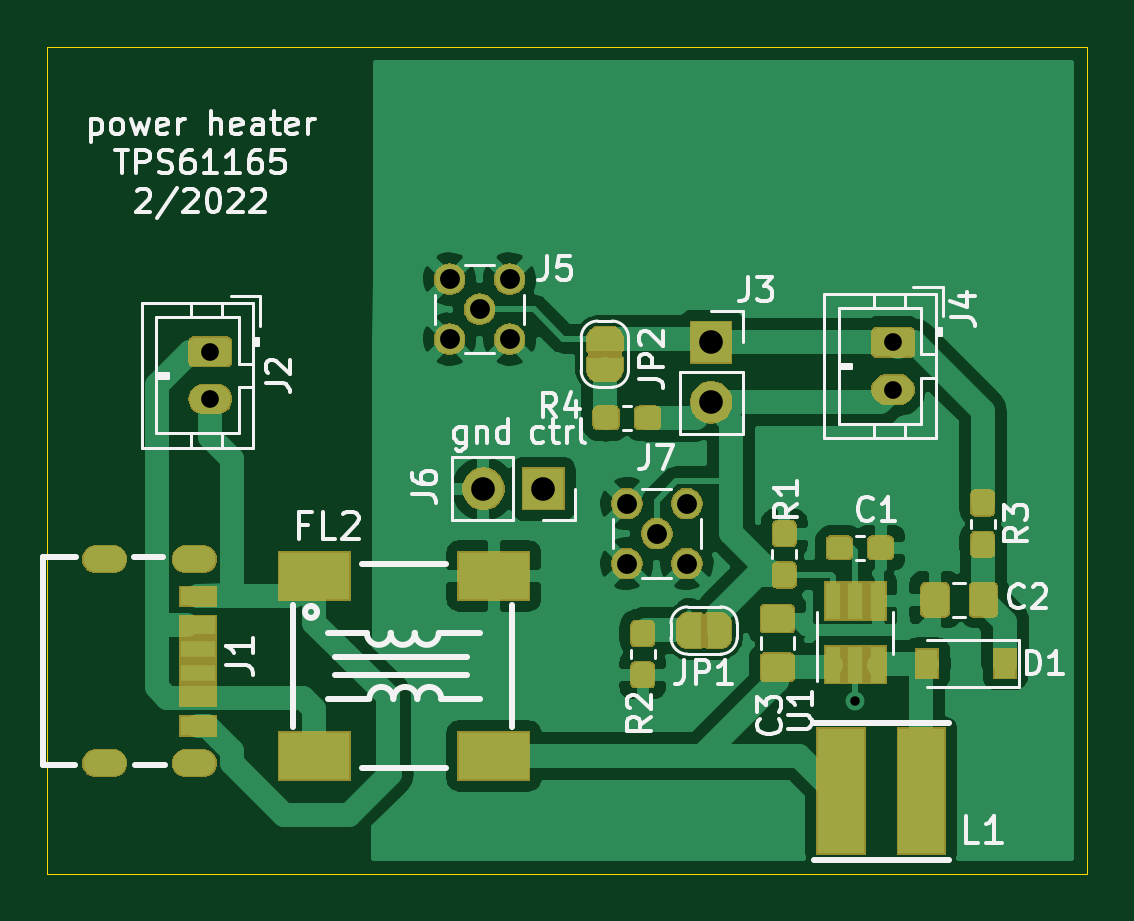
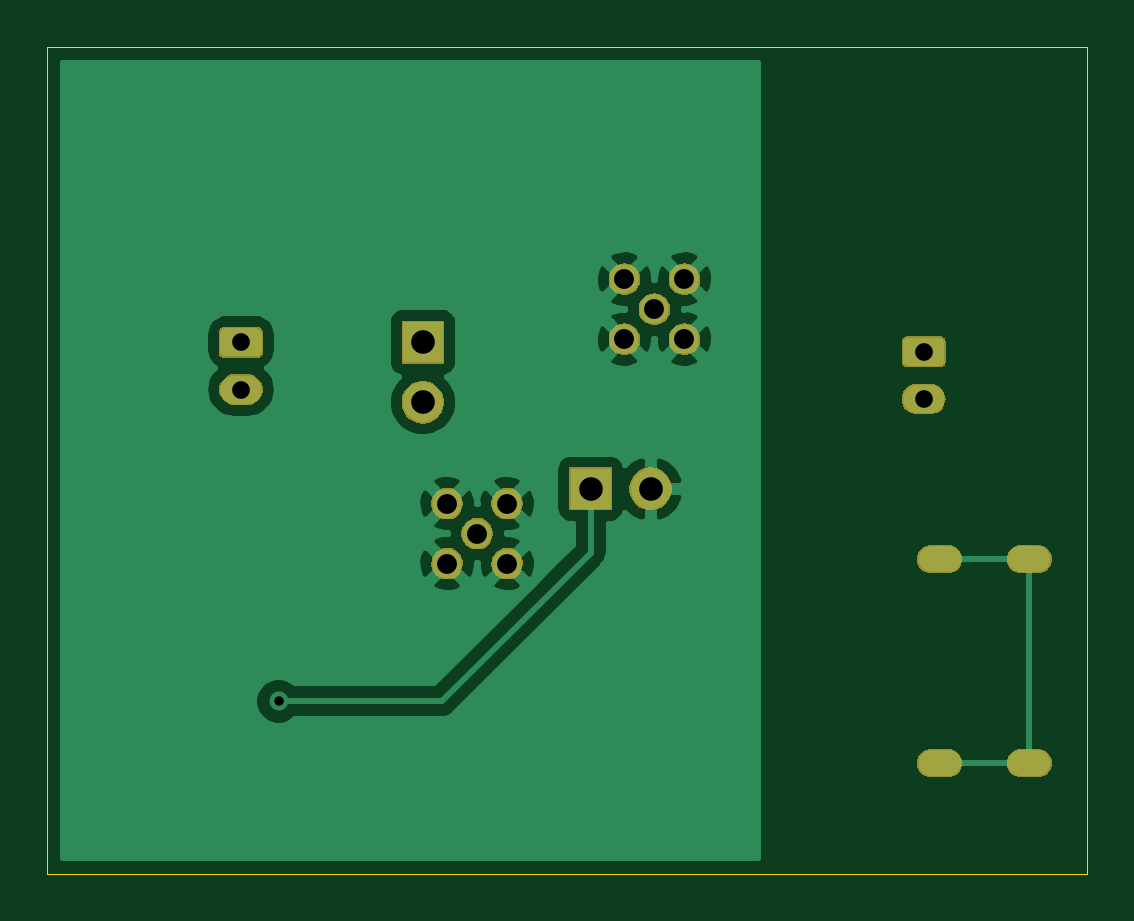
Circuit board: 11 layer files. Board 44.0 x 35.0 mm.
- bottom_copper: TPS61165-heater-v2-B_Cu.gbl (34427 bytes)
- bottom_mask: TPS61165-heater-v2-B_Mask.gbs (20309 bytes)
- paste: TPS61165-heater-v2-B_Paste.gbp (633 bytes)
- bottom_silk: TPS61165-heater-v2-B_SilkS.gbo (4693 bytes)
- outline: TPS61165-heater-v2-Edge_Cuts.gm1 (691 bytes)
- top_copper: TPS61165-heater-v2-F_Cu.gtl (95630 bytes)
- top_mask: TPS61165-heater-v2-F_Mask.gts (43819 bytes)
- paste: TPS61165-heater-v2-F_Paste.gtp (26613 bytes)
- top_silk: TPS61165-heater-v2-F_SilkS.gto (65298 bytes)
- drill: TPS61165-heater-v2-NPTH.drl (293 bytes)
- drill: TPS61165-heater-v2-PTH.drl (857 bytes)

=== bottom_copper: TPS61165-heater-v2-B_Cu.gbl (34427 bytes, source omitted) ===
=== bottom_mask: TPS61165-heater-v2-B_Mask.gbs (20309 bytes, source omitted) ===
=== paste: TPS61165-heater-v2-B_Paste.gbp ===
G04 #@! TF.GenerationSoftware,KiCad,Pcbnew,(5.1.5-0)*
G04 #@! TF.CreationDate,2022-02-08T08:58:47-07:00*
G04 #@! TF.ProjectId,TPS61165-heater-v2,54505336-3131-4363-952d-686561746572,rev?*
G04 #@! TF.SameCoordinates,Original*
G04 #@! TF.FileFunction,Paste,Bot*
G04 #@! TF.FilePolarity,Positive*
%FSLAX46Y46*%
G04 Gerber Fmt 4.6, Leading zero omitted, Abs format (unit mm)*
G04 Created by KiCad (PCBNEW (5.1.5-0)) date 2022-02-08 08:58:47*
%MOMM*%
%LPD*%
G04 APERTURE LIST*
%ADD10O,1.800000X1.100000*%
G04 APERTURE END LIST*
D10*
X118425000Y-76680000D03*
X118425000Y-85320000D03*
X122225000Y-76680000D03*
X122225000Y-85320000D03*
M02*

=== bottom_silk: TPS61165-heater-v2-B_SilkS.gbo ===
G04 #@! TF.GenerationSoftware,KiCad,Pcbnew,(5.1.5-0)*
G04 #@! TF.CreationDate,2022-02-08T08:58:47-07:00*
G04 #@! TF.ProjectId,TPS61165-heater-v2,54505336-3131-4363-952d-686561746572,rev?*
G04 #@! TF.SameCoordinates,Original*
G04 #@! TF.FileFunction,Legend,Bot*
G04 #@! TF.FilePolarity,Positive*
%FSLAX46Y46*%
G04 Gerber Fmt 4.6, Leading zero omitted, Abs format (unit mm)*
G04 Created by KiCad (PCBNEW (5.1.5-0)) date 2022-02-08 08:58:47*
%MOMM*%
%LPD*%
G04 APERTURE LIST*
%ADD10C,1.342000*%
%ADD11O,1.802000X1.802000*%
%ADD12R,1.802000X1.802000*%
%ADD13O,1.852000X1.302000*%
%ADD14C,0.100000*%
%ADD15O,1.902000X1.202000*%
G04 APERTURE END LIST*
%LPC*%
D10*
X140530000Y-76870000D03*
X143070000Y-74330000D03*
X143070000Y-76870000D03*
X140530000Y-74330000D03*
X141800000Y-75600000D03*
D11*
X134460000Y-73700000D03*
D12*
X137000000Y-73700000D03*
D10*
X135570000Y-64830000D03*
X133030000Y-67370000D03*
X133030000Y-64830000D03*
X135570000Y-67370000D03*
X134300000Y-66100000D03*
D13*
X151800000Y-69500000D03*
D14*
G36*
X152481338Y-66850306D02*
G01*
X152507669Y-66854212D01*
X152533490Y-66860680D01*
X152558553Y-66869648D01*
X152582617Y-66881029D01*
X152605449Y-66894714D01*
X152626830Y-66910571D01*
X152646553Y-66928447D01*
X152664429Y-66948170D01*
X152680286Y-66969551D01*
X152693971Y-66992383D01*
X152705352Y-67016447D01*
X152714320Y-67041510D01*
X152720788Y-67067331D01*
X152724694Y-67093662D01*
X152726000Y-67120249D01*
X152726000Y-67879751D01*
X152724694Y-67906338D01*
X152720788Y-67932669D01*
X152714320Y-67958490D01*
X152705352Y-67983553D01*
X152693971Y-68007617D01*
X152680286Y-68030449D01*
X152664429Y-68051830D01*
X152646553Y-68071553D01*
X152626830Y-68089429D01*
X152605449Y-68105286D01*
X152582617Y-68118971D01*
X152558553Y-68130352D01*
X152533490Y-68139320D01*
X152507669Y-68145788D01*
X152481338Y-68149694D01*
X152454751Y-68151000D01*
X151145249Y-68151000D01*
X151118662Y-68149694D01*
X151092331Y-68145788D01*
X151066510Y-68139320D01*
X151041447Y-68130352D01*
X151017383Y-68118971D01*
X150994551Y-68105286D01*
X150973170Y-68089429D01*
X150953447Y-68071553D01*
X150935571Y-68051830D01*
X150919714Y-68030449D01*
X150906029Y-68007617D01*
X150894648Y-67983553D01*
X150885680Y-67958490D01*
X150879212Y-67932669D01*
X150875306Y-67906338D01*
X150874000Y-67879751D01*
X150874000Y-67120249D01*
X150875306Y-67093662D01*
X150879212Y-67067331D01*
X150885680Y-67041510D01*
X150894648Y-67016447D01*
X150906029Y-66992383D01*
X150919714Y-66969551D01*
X150935571Y-66948170D01*
X150953447Y-66928447D01*
X150973170Y-66910571D01*
X150994551Y-66894714D01*
X151017383Y-66881029D01*
X151041447Y-66869648D01*
X151066510Y-66860680D01*
X151092331Y-66854212D01*
X151118662Y-66850306D01*
X151145249Y-66849000D01*
X152454751Y-66849000D01*
X152481338Y-66850306D01*
G37*
D11*
X144100000Y-70040000D03*
D12*
X144100000Y-67500000D03*
D13*
X122900000Y-69900000D03*
D14*
G36*
X123581338Y-67250306D02*
G01*
X123607669Y-67254212D01*
X123633490Y-67260680D01*
X123658553Y-67269648D01*
X123682617Y-67281029D01*
X123705449Y-67294714D01*
X123726830Y-67310571D01*
X123746553Y-67328447D01*
X123764429Y-67348170D01*
X123780286Y-67369551D01*
X123793971Y-67392383D01*
X123805352Y-67416447D01*
X123814320Y-67441510D01*
X123820788Y-67467331D01*
X123824694Y-67493662D01*
X123826000Y-67520249D01*
X123826000Y-68279751D01*
X123824694Y-68306338D01*
X123820788Y-68332669D01*
X123814320Y-68358490D01*
X123805352Y-68383553D01*
X123793971Y-68407617D01*
X123780286Y-68430449D01*
X123764429Y-68451830D01*
X123746553Y-68471553D01*
X123726830Y-68489429D01*
X123705449Y-68505286D01*
X123682617Y-68518971D01*
X123658553Y-68530352D01*
X123633490Y-68539320D01*
X123607669Y-68545788D01*
X123581338Y-68549694D01*
X123554751Y-68551000D01*
X122245249Y-68551000D01*
X122218662Y-68549694D01*
X122192331Y-68545788D01*
X122166510Y-68539320D01*
X122141447Y-68530352D01*
X122117383Y-68518971D01*
X122094551Y-68505286D01*
X122073170Y-68489429D01*
X122053447Y-68471553D01*
X122035571Y-68451830D01*
X122019714Y-68430449D01*
X122006029Y-68407617D01*
X121994648Y-68383553D01*
X121985680Y-68358490D01*
X121979212Y-68332669D01*
X121975306Y-68306338D01*
X121974000Y-68279751D01*
X121974000Y-67520249D01*
X121975306Y-67493662D01*
X121979212Y-67467331D01*
X121985680Y-67441510D01*
X121994648Y-67416447D01*
X122006029Y-67392383D01*
X122019714Y-67369551D01*
X122035571Y-67348170D01*
X122053447Y-67328447D01*
X122073170Y-67310571D01*
X122094551Y-67294714D01*
X122117383Y-67281029D01*
X122141447Y-67269648D01*
X122166510Y-67260680D01*
X122192331Y-67254212D01*
X122218662Y-67250306D01*
X122245249Y-67249000D01*
X123554751Y-67249000D01*
X123581338Y-67250306D01*
G37*
D15*
X118425000Y-76680000D03*
X118425000Y-85320000D03*
X122225000Y-76680000D03*
X122225000Y-85320000D03*
M02*

=== outline: TPS61165-heater-v2-Edge_Cuts.gm1 ===
G04 #@! TF.GenerationSoftware,KiCad,Pcbnew,(5.1.5-0)*
G04 #@! TF.CreationDate,2022-02-08T08:58:47-07:00*
G04 #@! TF.ProjectId,TPS61165-heater-v2,54505336-3131-4363-952d-686561746572,rev?*
G04 #@! TF.SameCoordinates,Original*
G04 #@! TF.FileFunction,Profile,NP*
%FSLAX46Y46*%
G04 Gerber Fmt 4.6, Leading zero omitted, Abs format (unit mm)*
G04 Created by KiCad (PCBNEW (5.1.5-0)) date 2022-02-08 08:58:47*
%MOMM*%
%LPD*%
G04 APERTURE LIST*
%ADD10C,0.050000*%
G04 APERTURE END LIST*
D10*
X116000000Y-90000000D02*
X116000000Y-55000000D01*
X160000000Y-90000000D02*
X116000000Y-90000000D01*
X160000000Y-55000000D02*
X160000000Y-90000000D01*
X116000000Y-55000000D02*
X160000000Y-55000000D01*
M02*

=== top_copper: TPS61165-heater-v2-F_Cu.gtl (95630 bytes, source omitted) ===
=== top_mask: TPS61165-heater-v2-F_Mask.gts (43819 bytes, source omitted) ===
=== paste: TPS61165-heater-v2-F_Paste.gtp (26613 bytes, source omitted) ===
=== top_silk: TPS61165-heater-v2-F_SilkS.gto (65298 bytes, source omitted) ===
=== drill: TPS61165-heater-v2-NPTH.drl ===
M48
; DRILL file {KiCad (5.1.5-0)} date Tuesday, February 08, 2022 at 08:58:50 AM
; FORMAT={-:-/ absolute / inch / decimal}
; #@! TF.CreationDate,2022-02-08T08:58:50-07:00
; #@! TF.GenerationSoftware,Kicad,Pcbnew,(5.1.5-0)
; #@! TF.FileFunction,NonPlated,1,2,NPTH
FMAT,2
INCH
%
G90
G05
T0
M30

=== drill: TPS61165-heater-v2-PTH.drl ===
M48
; DRILL file {KiCad (5.1.5-0)} date Tuesday, February 08, 2022 at 08:58:50 AM
; FORMAT={-:-/ absolute / inch / decimal}
; #@! TF.CreationDate,2022-02-08T08:58:50-07:00
; #@! TF.GenerationSoftware,Kicad,Pcbnew,(5.1.5-0)
; #@! TF.FileFunction,Plated,1,2,PTH
FMAT,2
INCH
T1C0.0157
T2C0.0276
T3C0.0295
T4C0.0331
T5C0.0394
%
G90
G05
T1
X5.9134Y-3.2559
T3
X5.9764Y-2.6575
X5.9764Y-2.7362
X4.8386Y-2.6732
X4.8386Y-2.752
T4
X5.5327Y-2.9264
X5.5327Y-3.0264
X5.5827Y-2.9764
X5.6327Y-2.9264
X5.6327Y-3.0264
X5.2374Y-2.5524
X5.2374Y-2.6524
X5.2874Y-2.6024
X5.3374Y-2.5524
X5.3374Y-2.6524
T5
X5.6732Y-2.6575
X5.6732Y-2.7575
X5.2937Y-2.9016
X5.3937Y-2.9016
T2
G00X4.6762Y-3.0189
M15
G01X4.6486Y-3.0189
M16
G05
G00X4.6762Y-3.3591
M15
G01X4.6486Y-3.3591
M16
G05
G00X4.8258Y-3.0189
M15
G01X4.7982Y-3.0189
M16
G05
G00X4.8258Y-3.3591
M15
G01X4.7982Y-3.3591
M16
G05
T0
M30

